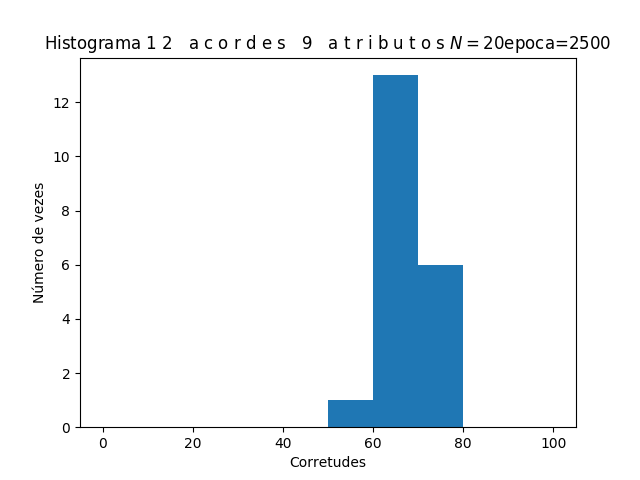

Data behind this chart, as committed beside it:
NITERACOES, 20
iter, 0
C, C#, D, D#, E, F, F#, G, G#, A, A#, B
2, 0, 0, 0, 0, 0, 0, 0, 1, 0, 0, 0
0, 3, 0, 0, 0, 0, 0, 0, 0, 0, 0, 0
0, 0, 1, 2, 0, 0, 0, 0, 0, 0, 0, 0
0, 0, 0, 3, 0, 0, 0, 0, 0, 0, 0, 0
0, 0, 0, 0, 3, 0, 0, 0, 0, 0, 0, 0
0, 0, 0, 0, 1, 2, 0, 0, 0, 0, 0, 0
0, 0, 0, 2, 0, 0, 1, 0, 0, 0, 0, 0
0, 0, 0, 0, 0, 1, 0, 2, 0, 0, 0, 0
0, 0, 0, 1, 0, 0, 0, 1, 1, 0, 0, 0
0, 0, 0, 0, 1, 0, 0, 0, 0, 2, 0, 0
0, 0, 0, 0, 0, 0, 0, 0, 0, 0, 3, 0
0, 0, 0, 0, 0, 0, 0, 0, 0, 0, 0, 3
Corretude, 72.22
iter, 1
C, C#, D, D#, E, F, F#, G, G#, A, A#, B
2, 0, 0, 0, 1, 0, 0, 0, 0, 0, 0, 0
0, 3, 0, 0, 0, 0, 0, 0, 0, 0, 0, 0
0, 0, 1, 0, 0, 0, 0, 0, 0, 2, 0, 0
0, 0, 0, 3, 0, 0, 0, 0, 0, 0, 0, 0
0, 0, 0, 0, 3, 0, 0, 0, 0, 0, 0, 0
0, 0, 0, 0, 1, 2, 0, 0, 0, 0, 0, 0
2, 0, 0, 0, 0, 0, 1, 0, 0, 0, 0, 0
0, 0, 0, 0, 0, 1, 0, 2, 0, 0, 0, 0
1, 0, 0, 0, 0, 0, 0, 1, 1, 0, 0, 0
0, 0, 0, 0, 0, 0, 1, 0, 1, 1, 0, 0
0, 0, 0, 0, 0, 0, 0, 0, 0, 0, 3, 0
0, 0, 0, 0, 0, 0, 0, 0, 0, 0, 0, 3
Corretude, 69.44
iter, 2
C, C#, D, D#, E, F, F#, G, G#, A, A#, B
2, 0, 0, 0, 0, 0, 0, 0, 1, 0, 0, 0
0, 3, 0, 0, 0, 0, 0, 0, 0, 0, 0, 0
0, 0, 3, 0, 0, 0, 0, 0, 0, 0, 0, 0
0, 0, 0, 3, 0, 0, 0, 0, 0, 0, 0, 0
0, 0, 0, 0, 3, 0, 0, 0, 0, 0, 0, 0
0, 0, 0, 0, 1, 2, 0, 0, 0, 0, 0, 0
1, 0, 0, 1, 0, 0, 1, 0, 0, 0, 0, 0
0, 0, 0, 0, 0, 1, 0, 2, 0, 0, 0, 0
0, 0, 0, 1, 0, 0, 0, 1, 1, 0, 0, 0
0, 0, 0, 0, 1, 0, 0, 0, 0, 2, 0, 0
0, 0, 0, 0, 0, 0, 0, 0, 0, 0, 3, 0
0, 0, 0, 0, 0, 0, 0, 0, 0, 0, 0, 3
Corretude, 77.78
iter, 3
C, C#, D, D#, E, F, F#, G, G#, A, A#, B
2, 0, 0, 0, 0, 0, 0, 0, 1, 0, 0, 0
0, 3, 0, 0, 0, 0, 0, 0, 0, 0, 0, 0
0, 0, 1, 0, 0, 0, 2, 0, 0, 0, 0, 0
0, 0, 0, 3, 0, 0, 0, 0, 0, 0, 0, 0
0, 0, 0, 0, 2, 0, 0, 0, 1, 0, 0, 0
0, 0, 0, 0, 0, 2, 0, 0, 1, 0, 0, 0
0, 0, 2, 0, 0, 0, 1, 0, 0, 0, 0, 0
0, 0, 0, 0, 0, 1, 0, 1, 1, 0, 0, 0
0, 0, 1, 0, 0, 0, 0, 1, 1, 0, 0, 0
0, 0, 0, 0, 0, 0, 0, 0, 1, 2, 0, 0
0, 0, 0, 0, 0, 0, 0, 0, 0, 0, 3, 0
0, 0, 0, 0, 0, 0, 0, 0, 0, 0, 0, 3
Corretude, 66.67
... 254 more rows
